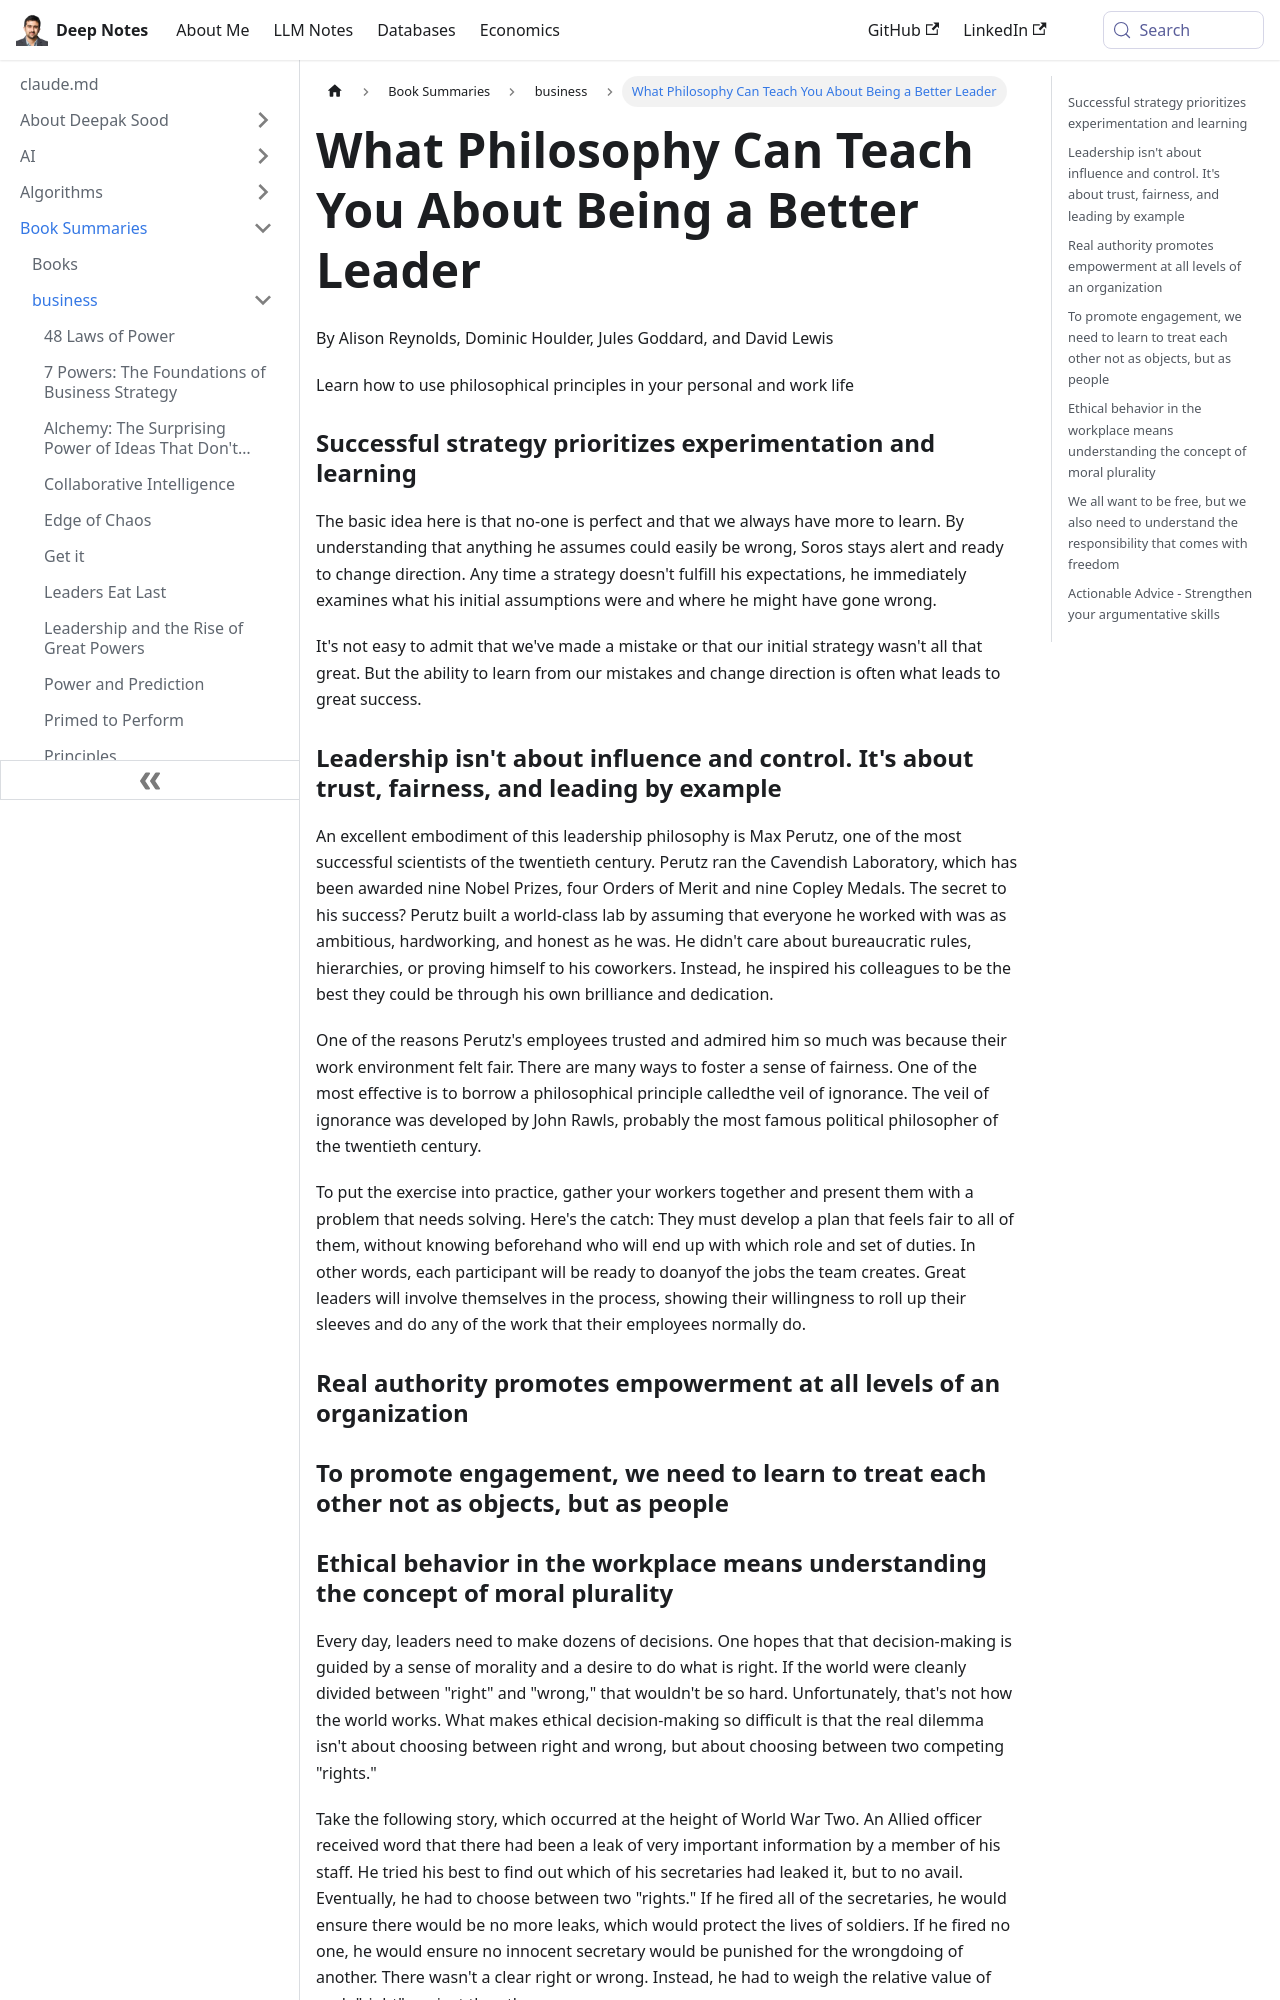

repository: deepaksood619/deepaksood619.github.io · page: book-summaries/business/what-philosophy-can-teach-you-about-being-a-better-leader/index.html · generator: docusaurus

---
slug: /book-summaries/business/what-philosophy-can-teach-you-about-being-a-better-leader
title: What Philosophy Can Teach You About Being a Better Leader
description: Discover how philosophical principles can enhance your leadership skills by fostering a mindset of experimentation, learning, and adapting strategies.
created: 2026-06-18
updated: 2026-06-18
---
By Alison Reynolds, Dominic Houlder, Jules Goddard, and David Lewis

Learn how to use philosophical principles in your personal and work life

### Successful strategy prioritizes experimentation and learning

The basic idea here is that no-one is perfect and that we always have more to learn. By understanding that anything he assumes could easily be wrong, Soros stays alert and ready to change direction. Any time a strategy doesn't fulfill his expectations, he immediately examines what his initial assumptions were and where he might have gone wrong.

It's not easy to admit that we've made a mistake or that our initial strategy wasn't all that great. But the ability to learn from our mistakes and change direction is often what leads to great success.

### Leadership isn't about influence and control. It's about trust, fairness, and leading by example

An excellent embodiment of this leadership philosophy is Max Perutz, one of the most successful scientists of the twentieth century. Perutz ran the Cavendish Laboratory, which has been awarded nine Nobel Prizes, four Orders of Merit and nine Copley Medals. The secret to his success? Perutz built a world-class lab by assuming that everyone he worked with was as ambitious, hardworking, and honest as he was. He didn't care about bureaucratic rules, hierarchies, or proving himself to his coworkers. Instead, he inspired his colleagues to be the best they could be through his own brilliance and dedication.

One of the reasons Perutz's employees trusted and admired him so much was because their work environment felt fair. There are many ways to foster a sense of fairness. One of the most effective is to borrow a philosophical principle calledthe veil of ignorance. The veil of ignorance was developed by John Rawls, probably the most famous political philosopher of the twentieth century.

To put the exercise into practice, gather your workers together and present them with a problem that needs solving. Here's the catch: They must develop a plan that feels fair to all of them, without knowing beforehand who will end up with which role and set of duties. In other words, each participant will be ready to doanyof the jobs the team creates. Great leaders will involve themselves in the process, showing their willingness to roll up their sleeves and do any of the work that their employees normally do.

### Real authority promotes empowerment at all levels of an organization

### To promote engagement, we need to learn to treat each other not as objects, but as people
